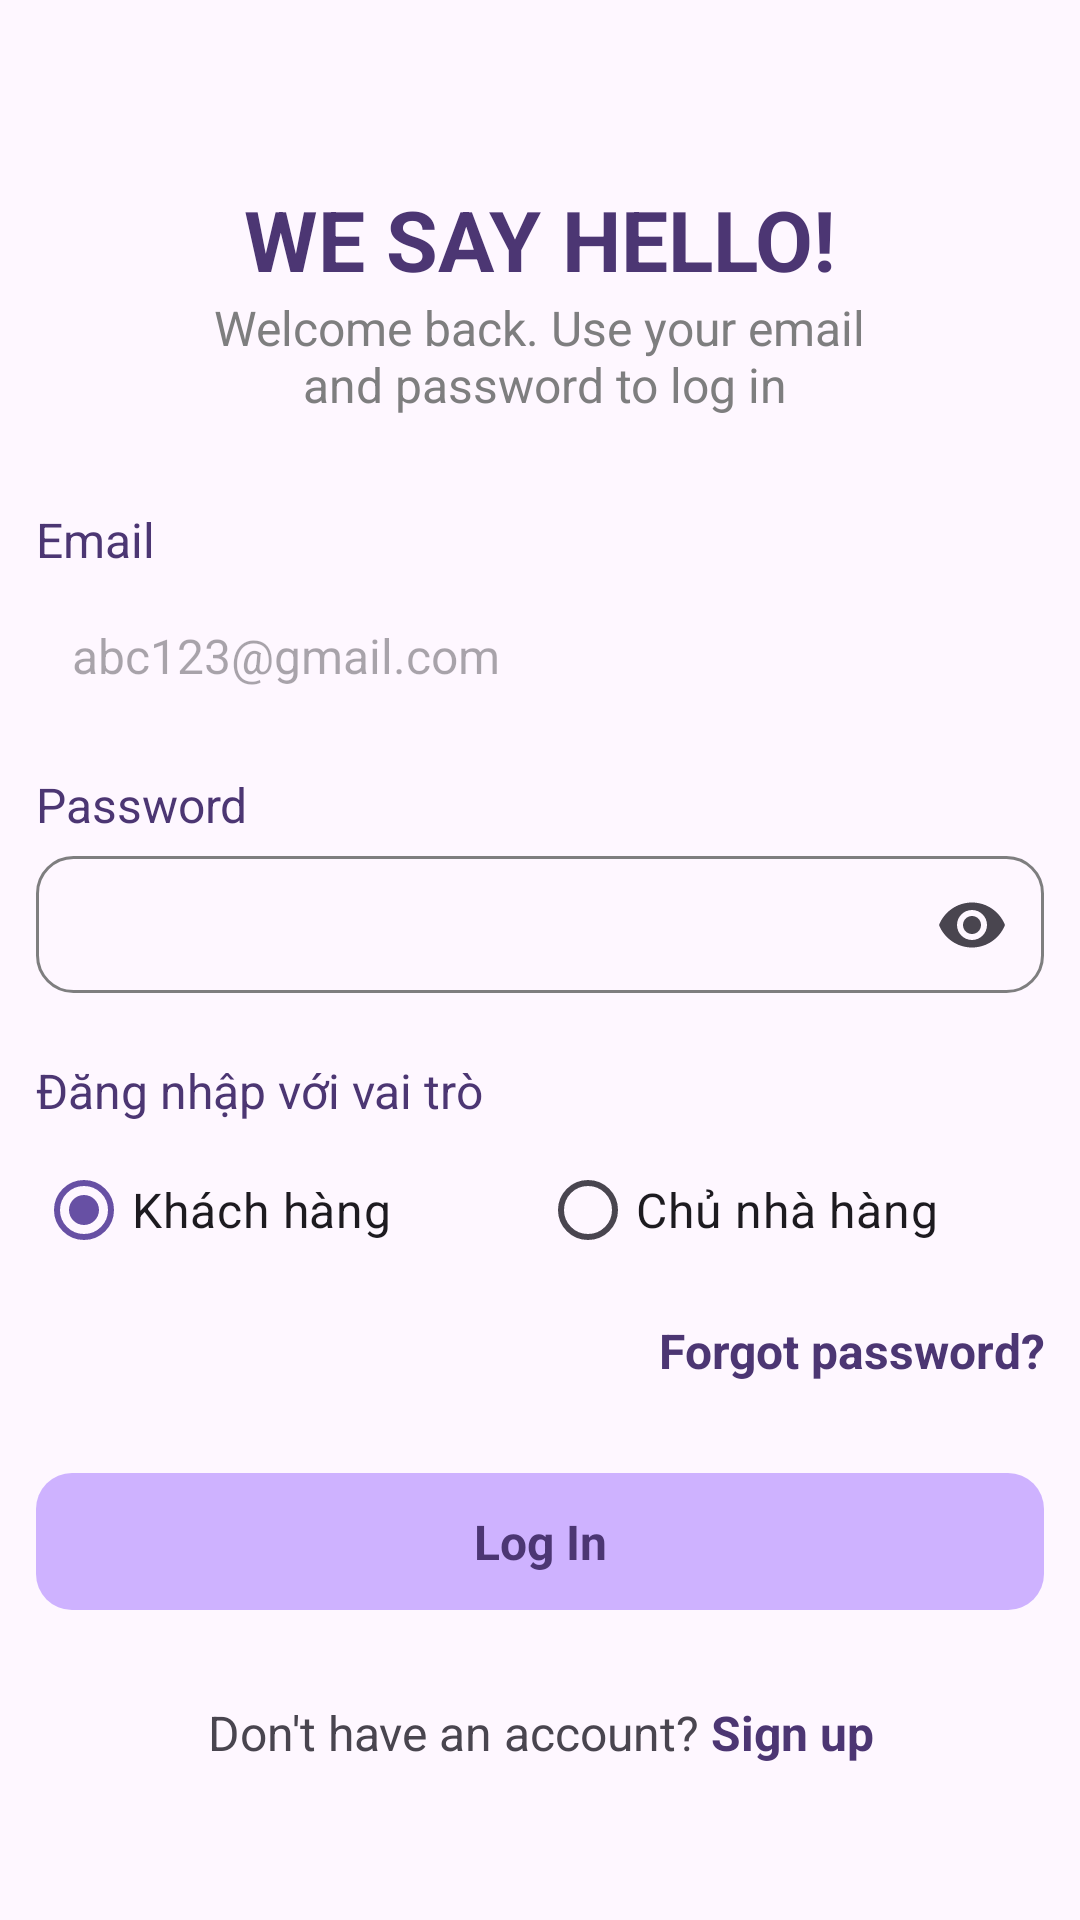

Reconstruct the res/layout file that produces this screen, plus the resources it refers to.
<!-- AndroidManifest.xml: application theme Theme.Food_Order -->
<!-- res/layout/fragment_login.xml -->
<?xml version="1.0" encoding="utf-8"?>
<androidx.constraintlayout.widget.ConstraintLayout xmlns:android="http://schemas.android.com/apk/res/android"
    xmlns:app="http://schemas.android.com/apk/res-auto"
    xmlns:tools="http://schemas.android.com/tools"
    android:layout_width="match_parent"
    android:layout_height="match_parent"
    tools:context=".ui.auth.login.LoginFragment">

    <ScrollView
        android:layout_width="match_parent"
        android:layout_height="match_parent"
        android:layout_marginTop="49dp"
        android:fillViewport="true"
        android:padding="12dp"
        app:layout_constraintBottom_toBottomOf="parent"
        app:layout_constraintEnd_toEndOf="parent"
        app:layout_constraintStart_toStartOf="parent"
        app:layout_constraintTop_toTopOf="parent">

        <LinearLayout
            android:layout_width="match_parent"
            android:layout_height="wrap_content"
            android:orientation="vertical">

            <TextView
                android:id="@+id/top_title"
                android:layout_width="wrap_content"
                android:layout_height="wrap_content"
                android:layout_gravity="center_horizontal"
                android:text="@string/title_login"
                android:textColor="@color/purple"
                android:textSize="28dp"
                android:textStyle="bold" />

            <TextView
                android:id="@+id/wellcome_back_title"
                android:layout_width="wrap_content"
                android:layout_height="wrap_content"
                android:layout_gravity="center_horizontal"
                android:text="@string/wellcome_back_title"
                android:textAlignment="center"
                android:textColor="@color/gray"
                android:textSize="16dp"
                android:textStyle="normal" />

            <LinearLayout
                android:layout_width="match_parent"
                android:layout_height="wrap_content"
                android:layout_marginTop="30dp"
                android:orientation="vertical">

                <TextView
                    android:layout_width="wrap_content"
                    android:layout_height="wrap_content"
                    android:text="@string/email"
                    android:textColor="@color/purple"
                    android:textSize="16sp" />

                <EditText
                    android:id="@+id/loginEmail"
                    android:layout_width="match_parent"
                    android:layout_height="wrap_content"
                    android:layout_marginTop="5dp"
                    android:background="@drawable/edittext_border"
                    android:elevation="20dp"
                    android:hint="@string/login_hint_email"
                    android:inputType="textEmailAddress"
                    android:padding="12dp"
                    android:textSize="16sp" />

            </LinearLayout>

            <LinearLayout
                android:layout_width="match_parent"
                android:layout_height="wrap_content"
                android:layout_marginTop="16dp"
                android:orientation="vertical">

                <TextView
                    android:layout_width="wrap_content"
                    android:layout_height="wrap_content"
                    android:text="@string/password"
                    android:textColor="@color/purple"
                    android:textSize="16sp" />

                <com.google.android.material.textfield.TextInputLayout
                    android:id="@+id/passwordLayout"
                    android:layout_width="match_parent"
                    android:layout_height="wrap_content"
                    app:boxBackgroundMode="outline"
                    app:boxStrokeColor="@color/gray"
                    app:endIconMode="password_toggle"
                    app:errorEnabled="true">

                    <com.google.android.material.textfield.TextInputEditText
                        android:id="@+id/loginPassword"
                        android:layout_width="match_parent"
                        android:layout_height="wrap_content"
                        android:layout_marginTop="5dp"
                        android:background="@drawable/edittext_border_selector"
                        android:contentDescription="@string/password"
                        android:inputType="textPassword"
                        android:padding="12dp"
                        android:textSize="16sp" />

                </com.google.android.material.textfield.TextInputLayout>
            </LinearLayout>

            <LinearLayout
                android:layout_width="match_parent"
                android:layout_height="wrap_content"
                android:orientation="vertical">

                <TextView
                    android:layout_width="wrap_content"
                    android:layout_height="wrap_content"
                    android:text="Đăng nhập với vai trò"
                    android:textColor="@color/purple"
                    android:textSize="16sp" />

                <RadioGroup
                    android:id="@+id/radioGroupRole"
                    android:layout_width="match_parent"
                    android:layout_height="wrap_content"
                    android:layout_marginTop="5dp"
                    android:orientation="horizontal">

                    <RadioButton
                        android:id="@+id/radioButtonCustomer"
                        android:layout_width="0dp"
                        android:layout_height="wrap_content"
                        android:layout_weight="1"
                        android:checked="true"
                        android:text="Khách hàng"
                        android:textSize="16sp" />

                    <RadioButton
                        android:id="@+id/radioButtonOwner"
                        android:layout_width="0dp"
                        android:layout_height="wrap_content"
                        android:layout_weight="1"
                        android:text="Chủ nhà hàng"
                        android:textSize="16sp" />
                </RadioGroup>
            </LinearLayout>

            <androidx.constraintlayout.widget.ConstraintLayout
                android:layout_width="match_parent"
                android:layout_height="wrap_content">

                <TextView
                    android:id="@+id/errorTxt"
                    android:layout_width="0dp"
                    android:layout_height="wrap_content"
                    android:gravity="center"
                    android:text="Your password is incorrect"
                    android:textAlignment="textStart"
                    android:textColor="@color/red_error"
                    android:textSize="14dp"
                    android:visibility="invisible"

                    app:layout_constraintEnd_toStartOf="@id/forgetPasswordTxt"
                    app:layout_constraintHorizontal_bias="0"
                    app:layout_constraintStart_toStartOf="parent"
                    app:layout_constraintTop_toTopOf="parent"
                    tools:ignore="RtlCompat" />

                <TextView
                    android:id="@+id/forgetPasswordTxt"
                    android:layout_width="wrap_content"
                    android:layout_height="wrap_content"
                    android:layout_marginTop="12dp"
                    android:text="@string/forgot_password"
                    android:textAlignment="textEnd"
                    android:textColor="@color/purple"
                    android:textSize="16dp"
                    android:textStyle="bold"
                    app:layout_constraintEnd_toEndOf="parent"
                    app:layout_constraintTop_toTopOf="parent" />

            </androidx.constraintlayout.widget.ConstraintLayout>


            <TextView
                android:id="@+id/loginButton"
                android:layout_width="match_parent"
                android:layout_height="wrap_content"
                android:layout_marginTop="30dp"
                android:background="@drawable/button_border"
                android:padding="12dp"
                android:text="@string/btn_log_in"
                android:textAlignment="center"
                android:textColor="@color/purple"
                android:textSize="16sp"
                android:textStyle="bold" />

            <TextView
                android:id="@+id/signupText"
                android:layout_width="match_parent"
                android:layout_height="wrap_content"
                android:layout_marginTop="30dp"
                android:gravity="center"
                android:text="@string/sign_up_text"
                android:textSize="16sp" />

        </LinearLayout>


    </ScrollView>

    <ProgressBar
        android:id="@+id/loadingView"
        android:layout_width="50dp"
        android:layout_height="50dp"
        android:layout_marginBottom="30dp"
        android:visibility="gone"
        app:layout_constraintBottom_toBottomOf="parent"
        app:layout_constraintEnd_toEndOf="parent"
        app:layout_constraintStart_toStartOf="parent" />


</androidx.constraintlayout.widget.ConstraintLayout>
<!-- resources referenced by this layout -->
<resources>
  <color name="gray">#7E7E7F</color>
  <color name="purple">#4C3673</color>
  <color name="red_error">#FF4747</color>
  <!-- drawable button_border (drawable) -->
  <?xml version="1.0" encoding="utf-8"?>
  <shape xmlns:android="http://schemas.android.com/apk/res/android"
      android:shape="rectangle">
  
      <solid android:color="@color/light_light_purple" />
  
      <corners android:radius="12dp" />
  
  </shape>
  <!-- drawable edittext_border_selector (drawable) -->
  <?xml version="1.0" encoding="utf-8"?>
  <selector xmlns:android="http://schemas.android.com/apk/res/android">
  
      <item android:drawable="@drawable/edittext_border_error" android:state_activated="true" />
  
      <item android:drawable="@drawable/editext_border_normal" />
  </selector>
  <string name="btn_log_in">Log In</string>
  <string name="email">Email</string>
  <string name="forgot_password">Forgot password?</string>
  <string name="login_hint_email">abc123@gmail.com</string>
  <string name="password">Password</string>
  <string name="sign_up_text">Don\'t have an account? <font color="#4C3673"><b>Sign up</b></font> </string>
  <string name="title_login">WE SAY HELLO!</string>
  <string name="wellcome_back_title">Welcome back. Use your email\n and password to log in</string>
  <style name="Theme.Food_Order" parent="Base.Theme.Food_Order" />
  <color name="light_light_purple">#CEB2FF</color>
  <!-- drawable edittext_border_error (drawable) -->
  <?xml version="1.0" encoding="utf-8"?>
  <shape xmlns:android="http://schemas.android.com/apk/res/android"
      android:shape="rectangle">
  
      <stroke
          android:width="1dp"
          android:color="@color/red_error" />
      <corners android:radius="12dp" />
  </shape>
  <!-- drawable editext_border_normal (drawable) -->
  <?xml version="1.0" encoding="utf-8"?>
  <shape xmlns:android="http://schemas.android.com/apk/res/android"
      android:shape="rectangle">
  
      <stroke
          android:width="1dp"
          android:color="@color/gray" />
      <corners android:radius="12dp" />
  
  </shape>
  <style name="Base.Theme.Food_Order" parent="Theme.Material3.DayNight.NoActionBar">
          
          
      </style>
</resources>
